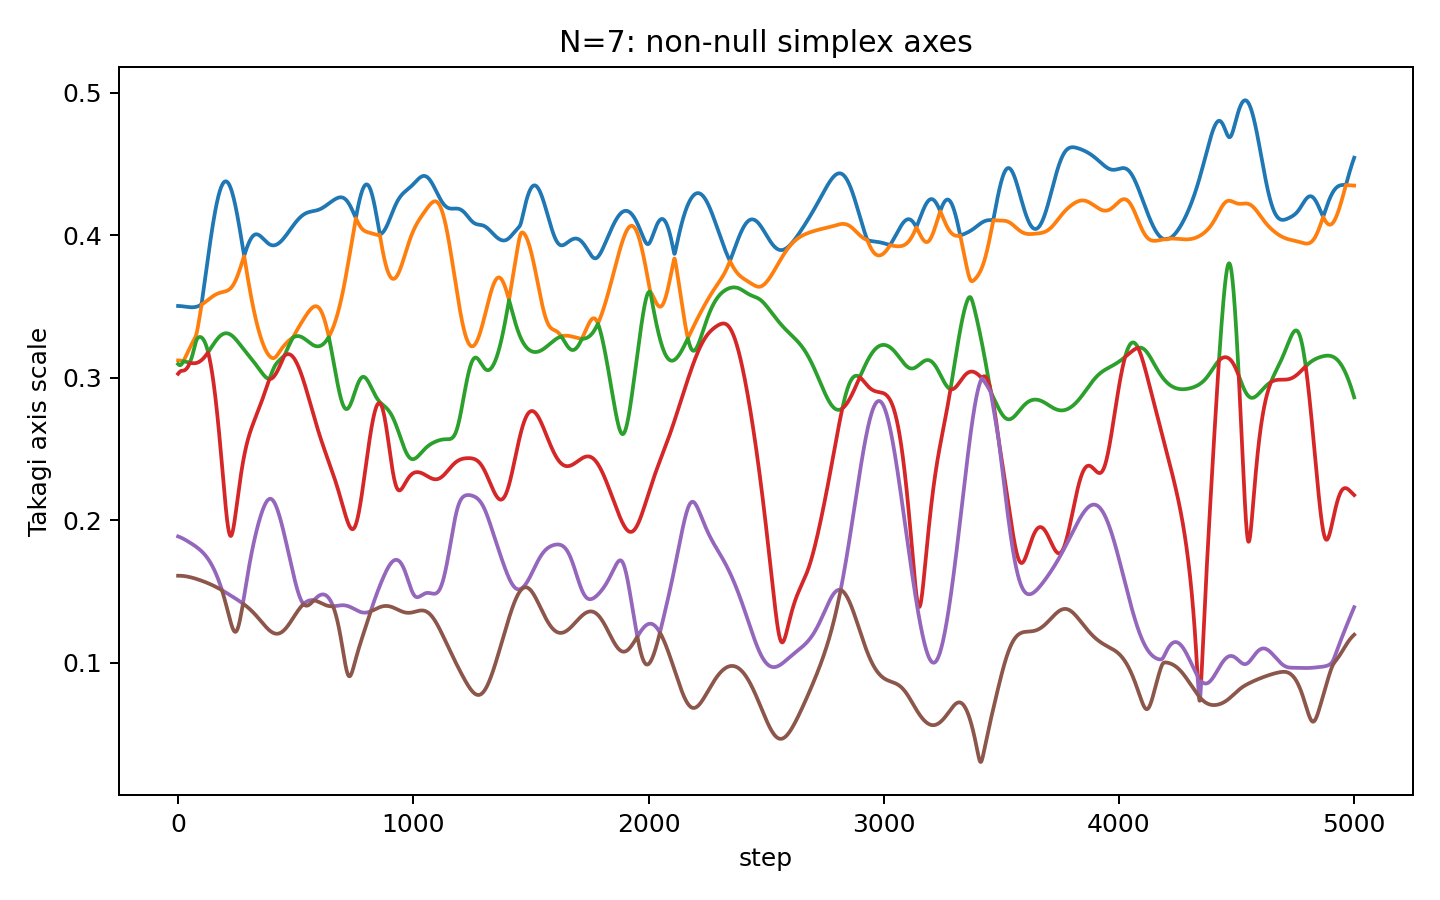

The table this chart was drawn from, first rows:
step, takagi_r1, takagi_r2, takagi_r3, takagi_r4, takagi_r5, takagi_r6, takagi_r7
0, 0.3503, 0.3121, 0.3095, 0.3027, 0.1886, 0.161, 1.7605179168983222e-09
1, 0.3503, 0.3121, 0.3093, 0.3029, 0.1886, 0.1611, 1.7124440797586909e-09
2, 0.3503, 0.3121, 0.3092, 0.3031, 0.1885, 0.1611, 2.5386973443610993e-09
3, 0.3503, 0.3121, 0.3091, 0.3033, 0.1884, 0.1611, 2.5732773961004928e-09
4, 0.3503, 0.3121, 0.3089, 0.3035, 0.1884, 0.1611, 2.4807816263144904e-09
5, 0.3502, 0.3121, 0.3088, 0.3037, 0.1883, 0.1611, 3.158880784030705e-09
6, 0.3502, 0.312, 0.3088, 0.3039, 0.1882, 0.1611, 2.5033742825411475e-09
7, 0.3502, 0.312, 0.3087, 0.3041, 0.1882, 0.161, 1.662104855907777e-09
8, 0.3502, 0.312, 0.3087, 0.3042, 0.1881, 0.161, 3.2484897386064777e-09
9, 0.3502, 0.312, 0.3087, 0.3044, 0.188, 0.161, 3.335967321268983e-09
10, 0.3502, 0.312, 0.3088, 0.3045, 0.188, 0.161, 2.144707305511991e-09
11, 0.3502, 0.312, 0.3089, 0.3046, 0.1879, 0.161, 2.3001476979008636e-09
12, 0.3502, 0.3119, 0.309, 0.3046, 0.1878, 0.161, 2.4711042051238375e-09
13, 0.3502, 0.3119, 0.3091, 0.3047, 0.1877, 0.161, 2.424982281934075e-09
14, 0.3501, 0.3119, 0.3093, 0.3047, 0.1877, 0.161, 1.116442526559252e-09
15, 0.3501, 0.3119, 0.3095, 0.3048, 0.1876, 0.161, 2.8719700674076293e-09
16, 0.3501, 0.3118, 0.3097, 0.3048, 0.1875, 0.161, 3.6739314852644648e-09
17, 0.3501, 0.3118, 0.31, 0.3048, 0.1874, 0.161, 4.153306287663013e-09
18, 0.3501, 0.3118, 0.3102, 0.3048, 0.1873, 0.161, 1.289801910580797e-09
19, 0.35, 0.3117, 0.3105, 0.3049, 0.1873, 0.1609, 2.316440134426737e-09
20, 0.35, 0.3117, 0.3108, 0.3049, 0.1872, 0.1609, 3.2242265189466636e-09
21, 0.35, 0.3117, 0.3111, 0.3049, 0.1871, 0.1609, 1.773008014547376e-09
22, 0.35, 0.3116, 0.3114, 0.3049, 0.187, 0.1609, 3.251618534791438e-09
23, 0.35, 0.3117, 0.3116, 0.305, 0.1869, 0.1609, 1.8329368125396874e-09
24, 0.3499, 0.312, 0.3115, 0.305, 0.1868, 0.1609, 2.1007773637755614e-09
25, 0.3499, 0.3123, 0.3115, 0.305, 0.1867, 0.1608, 3.012562534601993e-09
26, 0.3499, 0.3126, 0.3115, 0.3051, 0.1867, 0.1608, 2.995023673345877e-09
27, 0.3499, 0.313, 0.3114, 0.3052, 0.1866, 0.1608, 1.1661979920160674e-09
28, 0.3499, 0.3133, 0.3114, 0.3052, 0.1865, 0.1608, 1.7985101716402505e-09
29, 0.3498, 0.3137, 0.3113, 0.3053, 0.1864, 0.1607, 2.797689844231473e-09
30, 0.3498, 0.314, 0.3113, 0.3054, 0.1863, 0.1607, 3.111363117252054e-09
31, 0.3498, 0.3144, 0.3112, 0.3056, 0.1862, 0.1607, 9.67011106912148e-10
32, 0.3498, 0.3147, 0.3112, 0.3057, 0.1861, 0.1607, 2.934766865321574e-09
33, 0.3497, 0.315, 0.3111, 0.3058, 0.186, 0.1606, 2.210599891205878e-09
34, 0.3497, 0.3154, 0.3111, 0.306, 0.1859, 0.1606, 3.3289452436220085e-09
35, 0.3497, 0.3158, 0.3111, 0.3061, 0.1858, 0.1606, 2.6685399540052325e-09
36, 0.3497, 0.3161, 0.311, 0.3063, 0.1857, 0.1606, 3.5308415638935326e-09
37, 0.3497, 0.3165, 0.311, 0.3065, 0.1856, 0.1605, 3.520117370425854e-09
38, 0.3496, 0.3168, 0.3109, 0.3067, 0.1855, 0.1605, 1.993532541989329e-09
39, 0.3496, 0.3172, 0.3109, 0.3069, 0.1854, 0.1605, 2.827550410694399e-09
40, 0.3496, 0.3175, 0.3108, 0.3072, 0.1853, 0.1604, 3.4976577007048416e-09
41, 0.3496, 0.3179, 0.3108, 0.3074, 0.1852, 0.1604, 2.246111892604686e-09
42, 0.3495, 0.3182, 0.3107, 0.3077, 0.1851, 0.1604, 2.9675126179615134e-09
43, 0.3495, 0.3186, 0.3107, 0.308, 0.185, 0.1603, 8.752882350866114e-10
44, 0.3495, 0.3189, 0.3106, 0.3083, 0.1849, 0.1603, 4.378911455631788e-09
45, 0.3495, 0.3193, 0.3106, 0.3086, 0.1848, 0.1603, 2.6370074831773034e-09
46, 0.3495, 0.3196, 0.3106, 0.3089, 0.1847, 0.1602, 2.2756848381861035e-09
47, 0.3495, 0.32, 0.3105, 0.3093, 0.1846, 0.1602, 2.7928263604622605e-09
48, 0.3494, 0.3203, 0.3105, 0.3097, 0.1845, 0.1602, 3.504043949185466e-09
49, 0.3494, 0.3207, 0.3104, 0.31, 0.1844, 0.1601, 2.633700638031732e-09
50, 0.3494, 0.321, 0.3104, 0.3104, 0.1843, 0.1601, 2.8225698421033592e-09
51, 0.3494, 0.3213, 0.3109, 0.3104, 0.1842, 0.16, 1.7644764937893638e-09
52, 0.3494, 0.3217, 0.3113, 0.3103, 0.1841, 0.16, 2.1898547746645205e-09
53, 0.3494, 0.322, 0.3117, 0.3103, 0.184, 0.16, 3.0954657817480552e-09
54, 0.3494, 0.3223, 0.3122, 0.3103, 0.1839, 0.1599, 2.9542166724310656e-09
55, 0.3494, 0.3227, 0.3127, 0.3102, 0.1838, 0.1599, 3.0446885485054667e-09
56, 0.3494, 0.323, 0.3132, 0.3102, 0.1837, 0.1598, 1.819126636335717e-09
57, 0.3494, 0.3233, 0.3137, 0.3102, 0.1836, 0.1598, 1.948916744158223e-09
58, 0.3494, 0.3236, 0.3142, 0.3102, 0.1835, 0.1598, 2.168765887210055e-09
59, 0.3494, 0.3239, 0.3148, 0.3101, 0.1834, 0.1597, 1.128146315323907e-09
... 4,941 more rows
